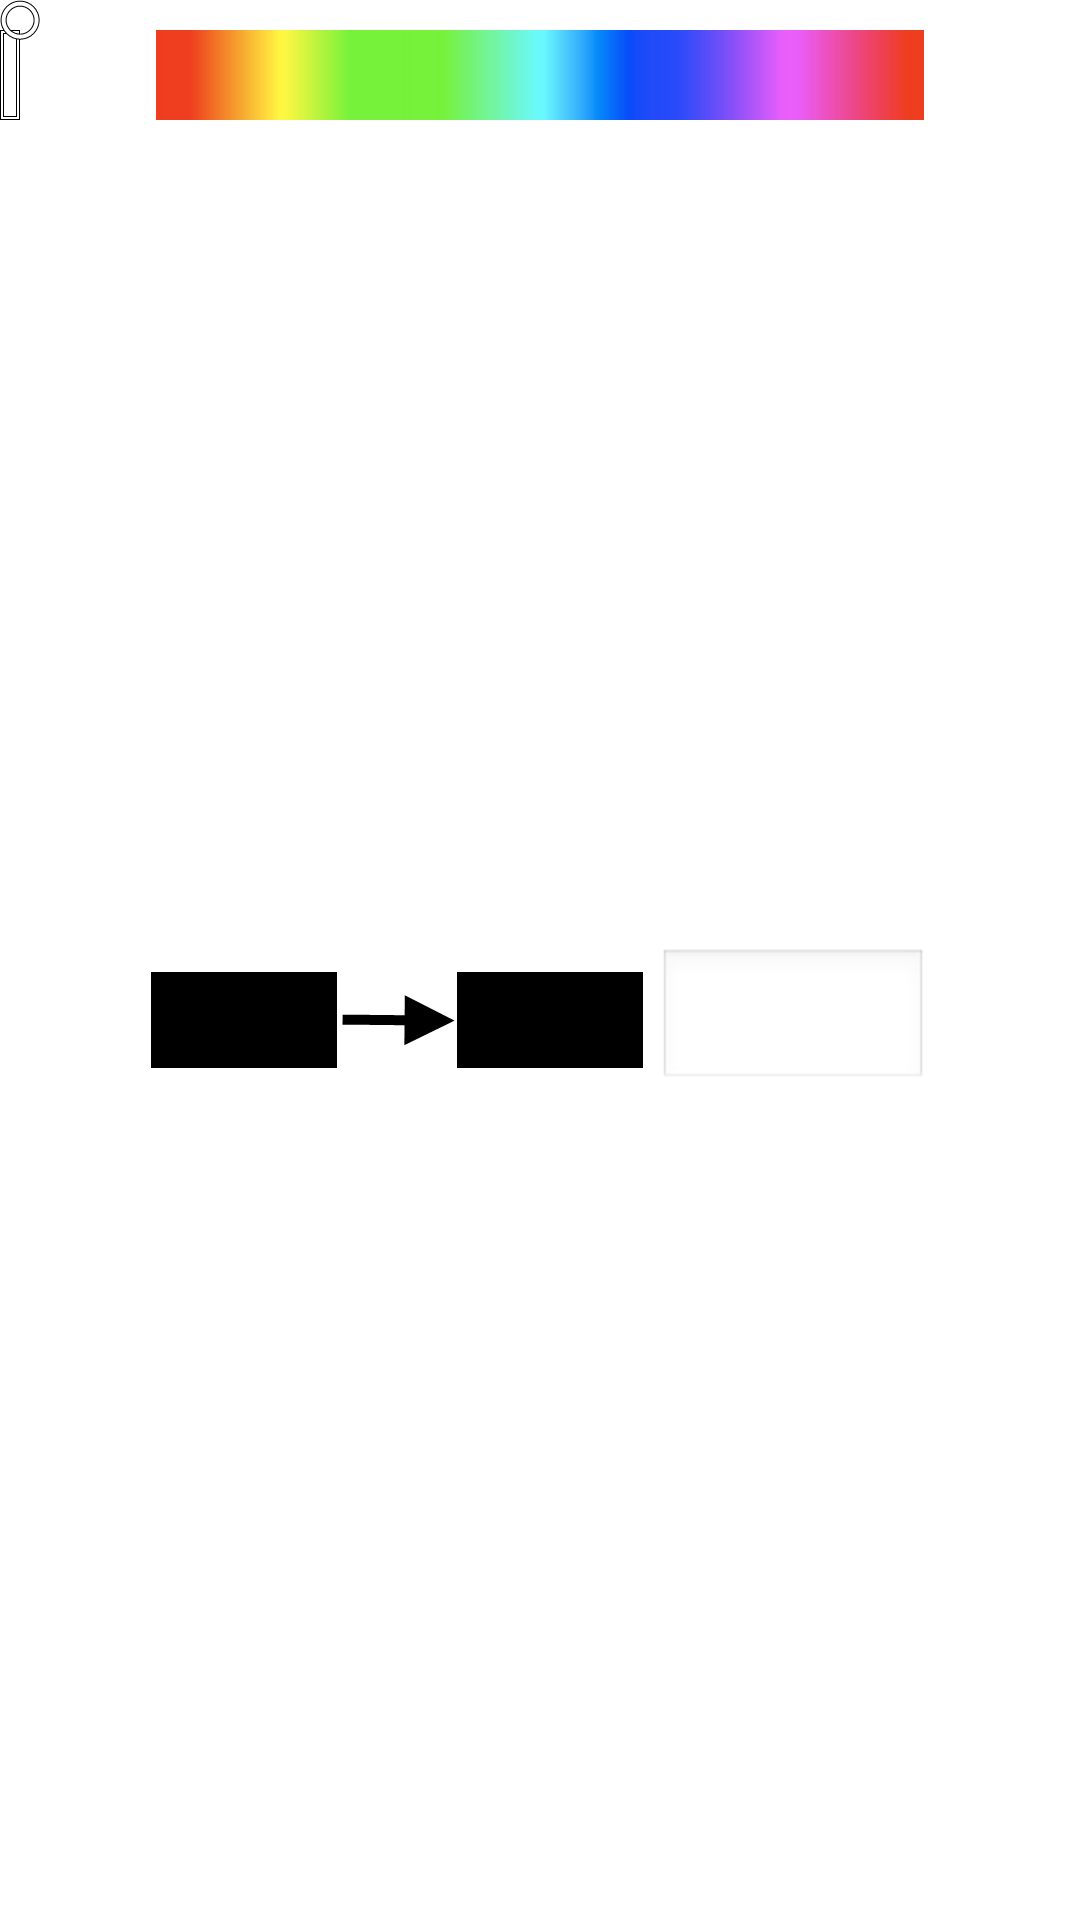

Produce the Android XML layout that renders to this screen, including the resource entries it uses.
<!-- AndroidManifest.xml: application theme AppTheme -->
<!-- res/layout/fragment_color_picker.xml -->
<?xml version="1.0" encoding="utf-8"?>
<RelativeLayout xmlns:android="http://schemas.android.com/apk/res/android"
    android:paddingBottom="10dp"
    android:layout_width="match_parent"
    android:layout_height="wrap_content">
    
    <View android:id="@+id/fragment_color_picker_hue"
        android:layout_width="256dp"
        android:layout_height="30dp"
        android:layout_alignParentTop="true"
        android:layout_centerInParent="true"
        android:layout_marginTop="10dp"
        android:background="@drawable/hue_palette" />
    
    <ImageView android:id="@+id/fragment_color_cursor_hue"
        android:contentDescription="@string/fragment_dialog"
        android:src="@drawable/cursor_hue"
        android:layout_width="wrap_content"
        android:layout_alignTop="@id/fragment_color_picker_hue"
        android:layout_height="wrap_content"/>
    
	<View android:id="@+id/fragment_color_picker_sat"
	    android:layout_below="@id/fragment_color_picker_hue"
        android:layout_marginTop="10dp"
        android:layout_centerInParent="true"
        android:layerType="software"
	    android:layout_width="256dp"
	    android:layout_height="256dp" />
	
    <ImageView android:id="@+id/fragment_color_cursor_sat"
        android:contentDescription="@string/fragment_dialog"
        android:src="@drawable/cursor_sat"
        android:layout_width="wrap_content"
        android:layout_height="wrap_content"/>	

    <LinearLayout android:layout_width="wrap_content"
        android:layout_height="wrap_content"
        android:layout_below="@id/fragment_color_picker_sat"
        android:layout_marginTop="10dp"
        android:layout_centerInParent="true"
        android:layout_centerHorizontal="true"
        android:gravity="center"
        android:orientation="horizontal">

        <RelativeLayout android:id="@+id/fragment_color_orig_border" 
            android:padding="1dp"
            android:background="@android:color/black" 
            android:layout_width="wrap_content"
            android:layout_height="wrap_content">
            
	        <View android:id="@+id/fragment_color_orig"
	            android:layout_width="60dp"
	            android:layout_height="30dp" />
            
        </RelativeLayout>

        <ImageView android:id="@+id/fragment_color_arrow"
            android:contentDescription="@string/fragment_dialog"
            android:src="@drawable/icon_arrow"            
            android:layout_width="wrap_content"
            android:layout_height="wrap_content"/>
        
        <RelativeLayout android:id="@+id/fragment_color_new_border" 
            android:padding="1dp"
            android:background="@android:color/black"
            android:layout_width="wrap_content"
            android:layout_height="wrap_content">
            
	        <View android:id="@+id/fragment_color_new"
	            android:layout_width="60dp"
	            android:layout_height="30dp" />
	        
        </RelativeLayout>
        
	   <EditText android:id="@+id/fragment_color_hexEdit"
	       android:layout_marginLeft="5dp"
	       android:layout_marginStart="5dp"
	       android:inputType="textCapCharacters"
	       android:maxLength="9"
	       android:layout_width="90dp"
	       android:layout_height="wrap_content" />
               
    </LinearLayout>
    
</RelativeLayout>
<!-- resources referenced by this layout -->
<resources>
  <!-- drawable cursor_hue: png bitmap (drawable-hdpi, 199 bytes) -->
  <!-- drawable cursor_sat: png bitmap (drawable-hdpi, 821 bytes) -->
  <!-- drawable hue_palette: png bitmap (drawable, 815 bytes) -->
  <!-- drawable icon_arrow: png bitmap (drawable-hdpi, 466 bytes) -->
  <string name="fragment_dialog">Dialog</string>
  <style name="AppTheme" parent="AppBaseTheme">
          
      </style>
  <style name="AppBaseTheme" parent="android:Theme.Light">
          
          <item name="android:windowNoTitle">true</item>
      </style>
</resources>
